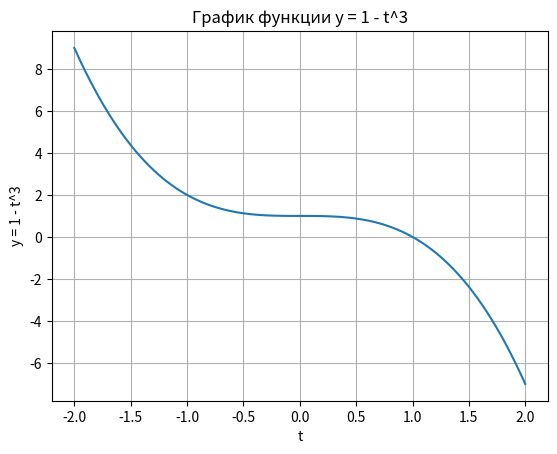

Reproduce this figure in Python.
import numpy as np
import matplotlib.pyplot as plt

# define t range
t = np.linspace(-2, 2, 400)
y = 1 - t**3

plt.figure()
plt.plot(t, y)
plt.xlabel("t")
plt.ylabel("y = 1 - t^3")
plt.title("График функции y = 1 - t^3")
plt.grid(True)
plt.show()
plt.savefig("parametric_function.png")